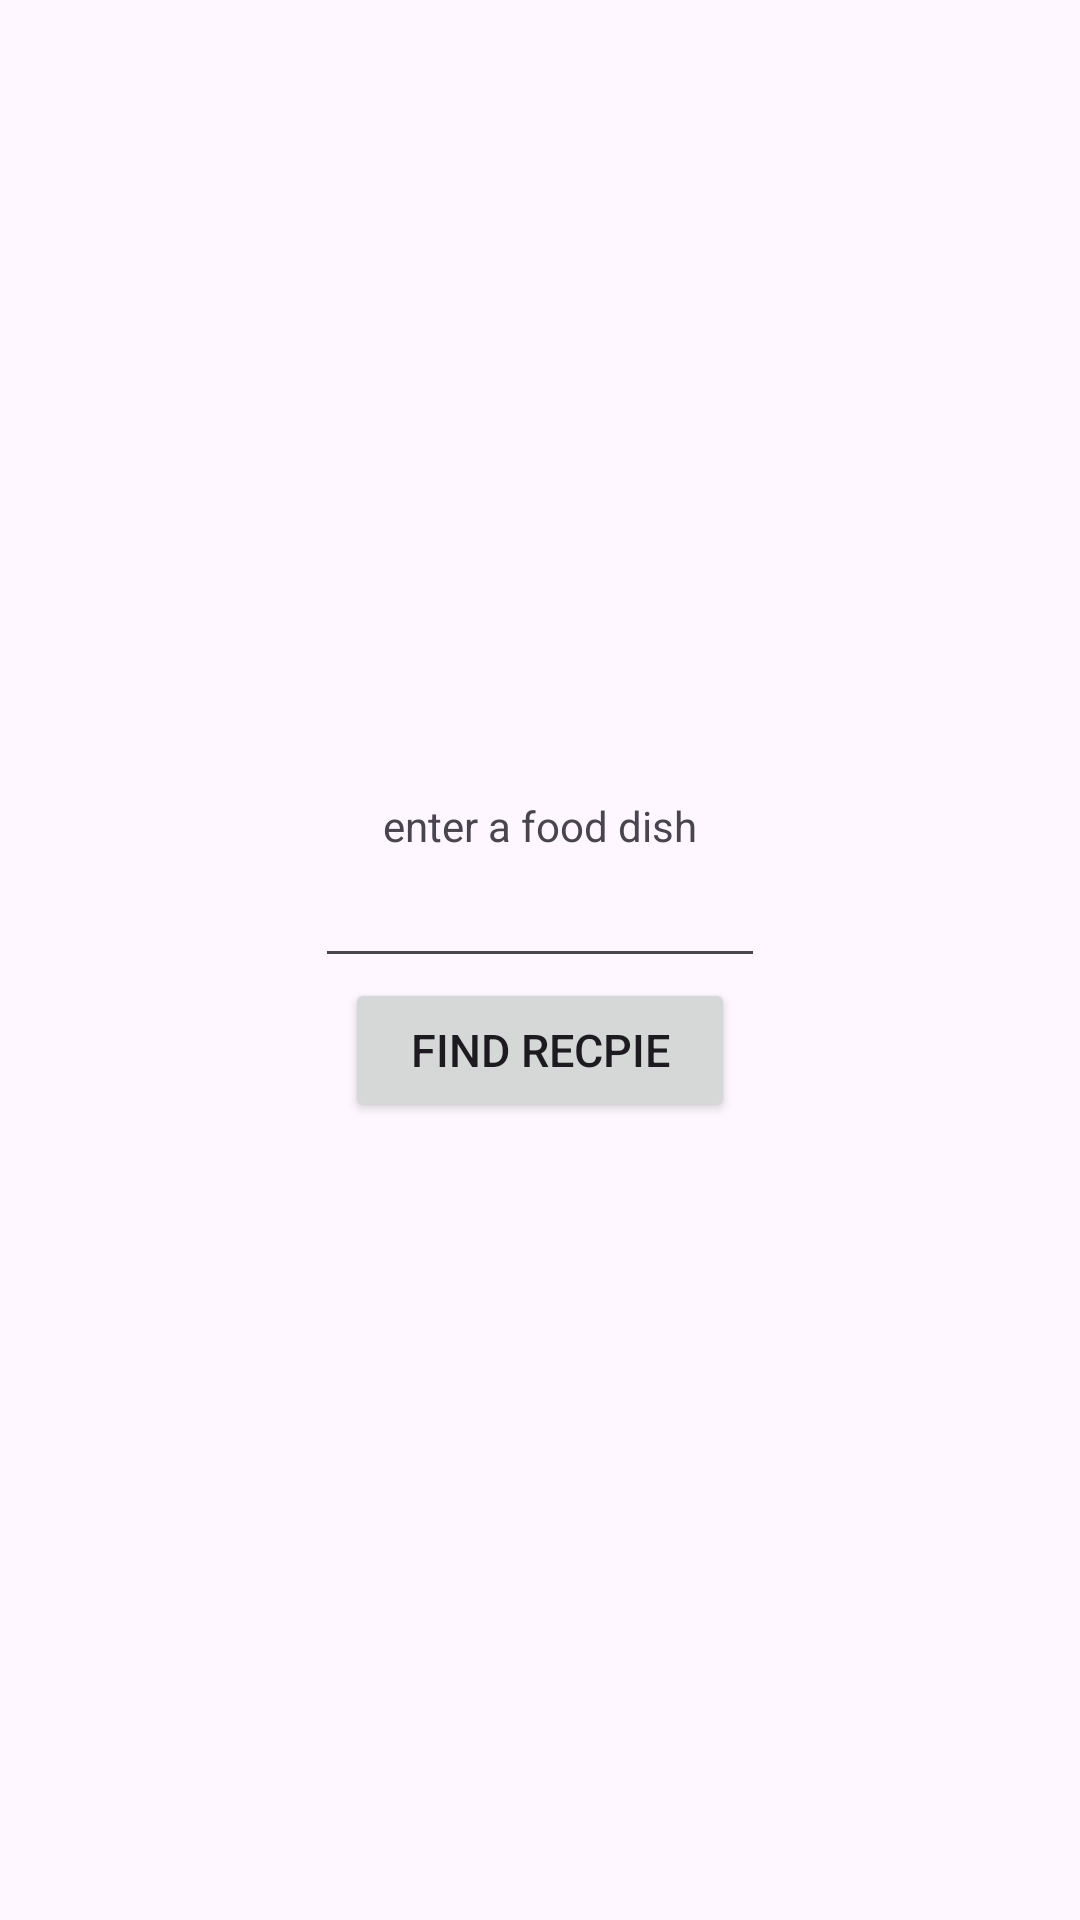

The Android layout XML behind this screen, and the referenced resources:
<!-- AndroidManifest.xml: application theme Theme.FoodAtHome -->
<!-- res/layout/activity_main.xml -->
<?xml version="1.0" encoding="utf-8"?>
<LinearLayout xmlns:android="http://schemas.android.com/apk/res/android"
    xmlns:app="http://schemas.android.com/apk/res-auto"
    xmlns:tools="http://schemas.android.com/tools"
    android:id="@+id/main"
    android:layout_width="match_parent"
    android:layout_height="match_parent"
    tools:context=".MainActivity"
    android:gravity="center"
    android:orientation="vertical">

    <TextView
        android:layout_width="wrap_content"
        android:layout_height="wrap_content"
        android:text="enter a food dish" />

    <EditText
        android:id = "@+id/dishET"
        android:layout_width="150dp"
        android:layout_height="wrap_content"
        />

    <Button
        android:id = "@+id/searchBT"
        android:layout_width="130dp"
        android:layout_height="wrap_content"
        android:text = "find recpie"

        android:textSize = "15sp"/>

</LinearLayout>
<!-- resources referenced by this layout -->
<resources>
  <style name="Theme.FoodAtHome" parent="Base.Theme.FoodAtHome" />
  <style name="Base.Theme.FoodAtHome" parent="Theme.Material3.DayNight.NoActionBar">
          
          
      </style>
</resources>
